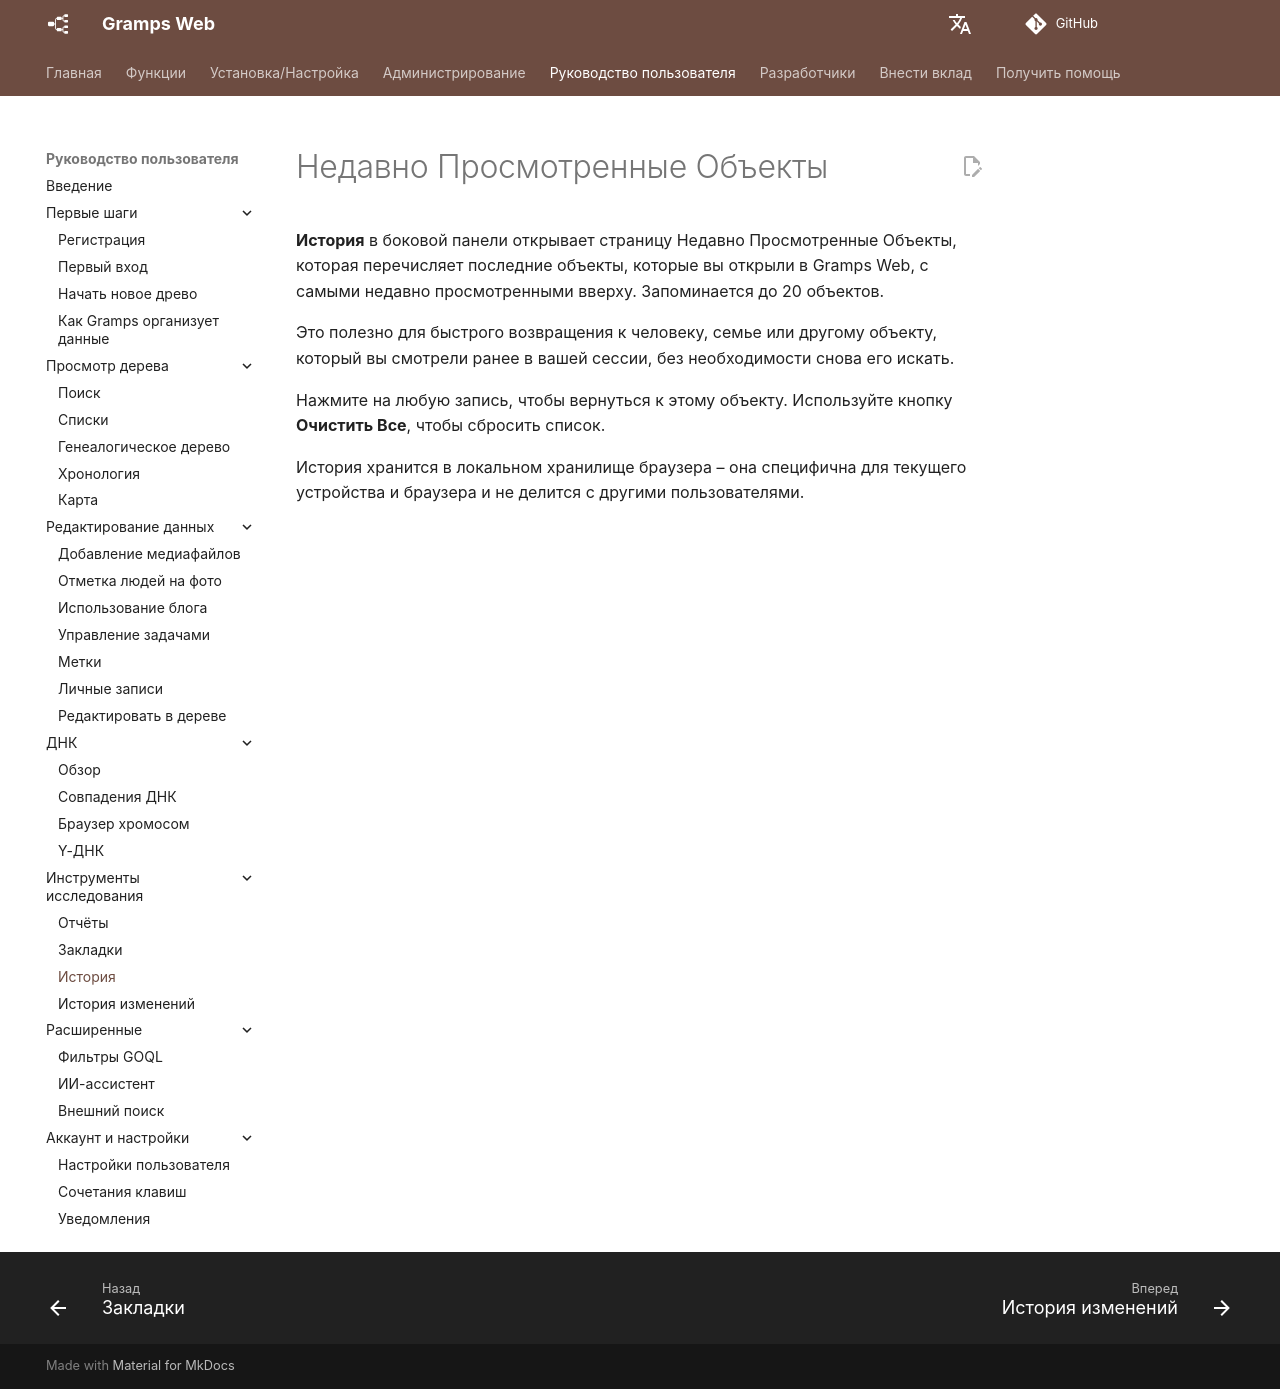

repository: gramps-project/gramps-web-docs · page: ru/user-guide/recent/index.html · generator: mkdocs

# Недавно Просмотренные Объекты

**История** в боковой панели открывает страницу Недавно Просмотренные Объекты, которая перечисляет последние объекты, которые вы открыли в Gramps Web, с самыми недавно просмотренными вверху. Запоминается до 20 объектов.

Это полезно для быстрого возвращения к человеку, семье или другому объекту, который вы смотрели ранее в вашей сессии, без необходимости снова его искать.

Нажмите на любую запись, чтобы вернуться к этому объекту. Используйте кнопку **Очистить Все**, чтобы сбросить список.

История хранится в локальном хранилище браузера – она специфична для текущего устройства и браузера и не делится с другими пользователями.
